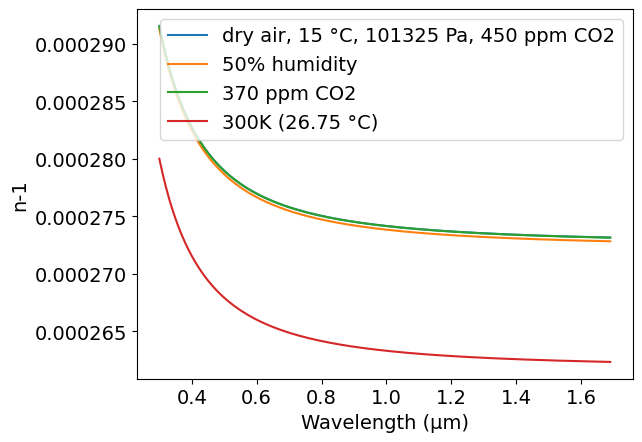
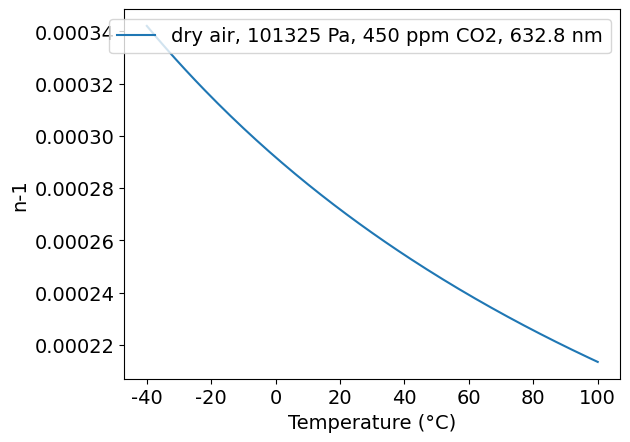
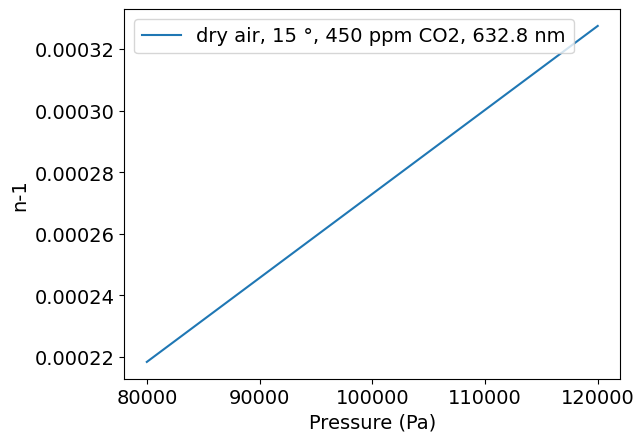
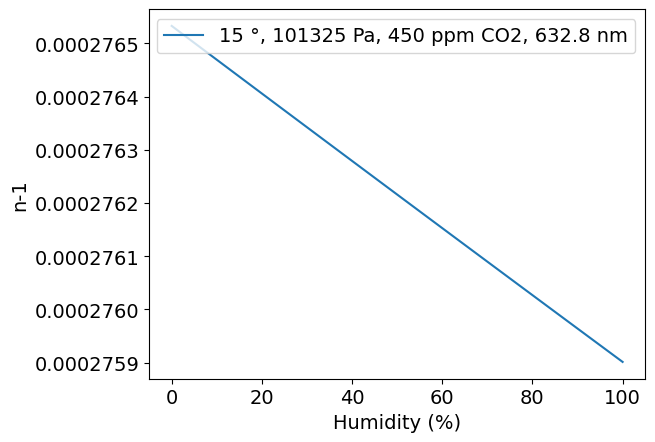
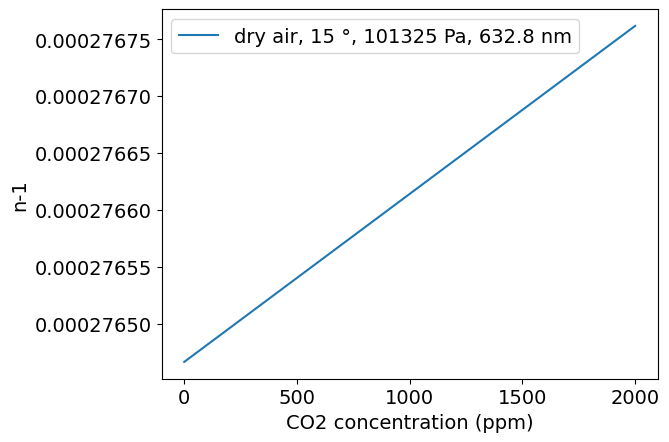

Python code for these plots, in order:
# -*- coding: utf-8 -*-
# Author: Mikhail Polyanskiy
# Last modified: 2017-11-23
# Original data: Ciddor 1997, https://doi.org/10.1364/AO.35.001566

###############################################################################

import numpy as np
import matplotlib.pyplot as plt
π = np.pi


def Z(T,p,xw): #compressibility
    t=T-273.15
    a0 = 1.58123e-6   #K·Pa^-1
    a1 = -2.9331e-8   #Pa^-1
    a2 = 1.1043e-10   #K^-1·Pa^-1
    b0 = 5.707e-6     #K·Pa^-1
    b1 = -2.051e-8    #Pa^-1
    c0 = 1.9898e-4    #K·Pa^-1
    c1 = -2.376e-6    #Pa^-1
    d  = 1.83e-11     #K^2·Pa^-2
    e  = -0.765e-8    #K^2·Pa^-2
    return 1-(p/T)*(a0+a1*t+a2*t**2+(b0+b1*t)*xw+(c0+c1*t)*xw**2) + (p/T)**2*(d+e*xw**2)


def n(λ,t,p,h,xc):
    # λ: wavelength, 0.3 to 1.69 μm 
    # t: temperature, -40 to +100 °C
    # p: pressure, 80000 to 120000 Pa
    # h: fractional humidity, 0 to 1
    # xc: CO2 concentration, 0 to 2000 ppm

    σ = 1/λ           #μm^-1
    
    T= t + 273.15     #Temperature °C -> K
    
    R = 8.314510      #gas constant, J/(mol·K)
    
    k0 = 238.0185     #μm^-2
    k1 = 5792105      #μm^-2
    k2 = 57.362       #μm^-2
    k3 = 167917       #μm^-2
 
    w0 = 295.235      #μm^-2
    w1 = 2.6422       #μm^-2
    w2 = -0.032380    #μm^-4
    w3 = 0.004028     #μm^-6
    
    A = 1.2378847e-5  #K^-2
    B = -1.9121316e-2 #K^-1
    C = 33.93711047
    D = -6.3431645e3  #K
    
    α = 1.00062
    β = 3.14e-8       #Pa^-1,
    γ = 5.6e-7        #°C^-2

    #saturation vapor pressure of water vapor in air at temperature T
    if(t>=0):
        svp = np.exp(A*T**2 + B*T + C + D/T) #Pa
    else:
        svp = 10**(-2663.5/T+12.537)
    
    #enhancement factor of water vapor in air
    f = α + β*p + γ*t**2
    
    #molar fraction of water vapor in moist air
    xw = f*h*svp/p
    
    #refractive index of standard air at 15 °C, 101325 Pa, 0% humidity, 450 ppm CO2
    nas = 1 + (k1/(k0-σ**2)+k3/(k2-σ**2))*1e-8
    
    #refractive index of standard air at 15 °C, 101325 Pa, 0% humidity, xc ppm CO2
    naxs = 1 + (nas-1) * (1+0.534e-6*(xc-450))
    
    #refractive index of water vapor at standard conditions (20 °C, 1333 Pa)
    nws = 1 + 1.022*(w0+w1*σ**2+w2*σ**4+w3*σ**6)*1e-8
    
    Ma = 1e-3*(28.9635 + 12.011e-6*(xc-400)) #molar mass of dry air, kg/mol
    Mw = 0.018015                            #molar mass of water vapor, kg/mol
    
    Za = Z(288.15, 101325, 0)                #compressibility of dry air
    Zw = Z(293.15, 1333, 1)                  #compressibility of pure water vapor
    
    #Eq.4 with (T,P,xw) = (288.15, 101325, 0)
    ρaxs = 101325*Ma/(Za*R*288.15)           #density of standard air
    
    #Eq 4 with (T,P,xw) = (293.15, 1333, 1)
    ρws  = 1333*Mw/(Zw*R*293.15)             #density of standard water vapor
    
    # two parts of Eq.4: ρ=ρa+ρw
    ρa   = p*Ma/(Z(T,p,xw)*R*T)*(1-xw)       #density of the dry component of the moist air    
    ρw   = p*Mw/(Z(T,p,xw)*R*T)*xw           #density of the water vapor component
    
    nprop = 1 + (ρa/ρaxs)*(naxs-1) + (ρw/ρws)*(nws-1)
    
    return nprop



# output - modify code below the line to match your needs
##############################################################################
    
#use this to calculate n at particular conditions
#print("n =",n(0.6328,15,101325,0,450))

#plot n vs μm
λ = np.arange(0.3, 1.691, 0.01)
n1 = n(λ,15,101325,0,450) #dry air, 15 °C, 450 ppm
n2 = n(λ,15,101325,0.5,450) #50% humidity, 15 °C, 450 ppm
n3 = n(λ,15,101325,0,370) #dry air, 15 °C, 370 ppm
n4 = n(λ,26.85,101325,0,450) #dry air, 300K, 450 ppm
plt.rc('font', family='Arial', size='14')
plt.figure(1)
plt.plot(λ, n1-1, label="dry air, 15 °C, 101325 Pa, 450 ppm CO2")
plt.plot(λ, n2-1, label="50% humidity")
plt.plot(λ, n3-1, label="370 ppm CO2")
plt.plot(λ, n4-1, label="300K (26.75 °C)")
plt.xlabel('Wavelength (μm)')
plt.ylabel('n-1')
plt.legend()

t = np.arange(-40, 100.1, 1)
n5 = [None] * len(t)
for i in range(0, len(t)):
    n5[i] = n(0.6328,t[i],101325,0,450)-1 #dry air, 450 ppm @ HeNe wavelength
plt.figure(2)
plt.plot(t, n5, label="dry air, 101325 Pa, 450 ppm CO2, 632.8 nm")
plt.xlabel('Temperature (°C)')
plt.ylabel('n-1')
plt.legend()

p = np.arange(80000, 120001, 250)
n6 = n(0.6328,15,p,0,450) #dry air, 15 °, 450 ppm @ HeNe wavelength
plt.figure(3)
plt.plot(p, n6-1, label="dry air, 15 °, 450 ppm CO2, 632.8 nm")
plt.xlabel('Pressure (Pa)')
plt.ylabel('n-1')
plt.legend()

h = np.arange(0, 1.001, 0.01)
n7 = n(0.6328, 15, 101325, h, 450) #dry air, 15 °, 450 ppm @ HeNe wavelength
plt.figure(4)
plt.plot(h*100, n7-1, label="15 °, 101325 Pa, 450 ppm CO2, 632.8 nm")
plt.xlabel('Humidity (%)')
plt.ylabel('n-1')
plt.legend()

xc = np.arange(0, 2001, 100)
n8 = n(0.6328, 15, 101325, 0, xc) #dry air, 15 °, 450 ppm @ HeNe wavelength
plt.figure(5)
plt.plot(xc, n8-1, label="dry air, 15 °, 101325 Pa, 632.8 nm")
plt.xlabel('CO2 concentration (ppm)')
plt.ylabel('n-1')
plt.legend()
